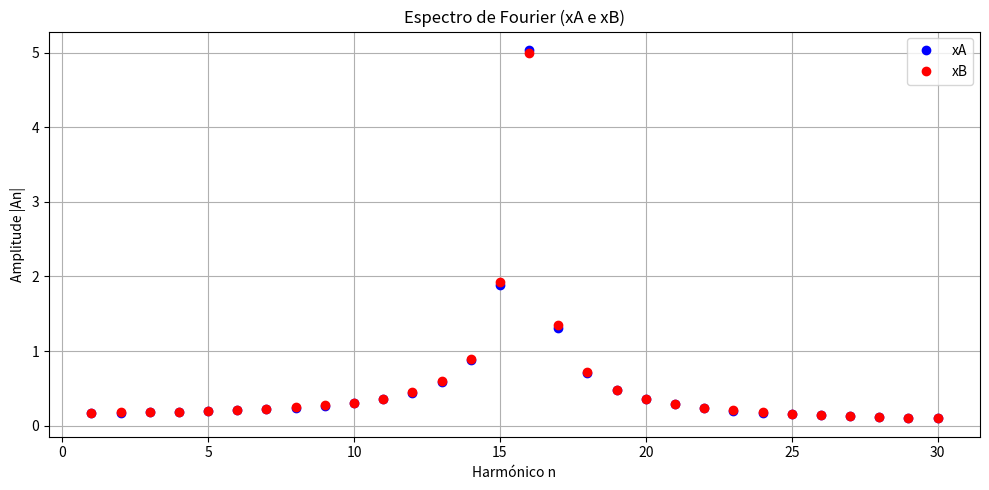

Reproduce this figure in Python.
import numpy as np
import matplotlib.pyplot as plt
def abfourier(tp,xp,it0,it1,nf):
#
# cálculo dos coeficientes de Fourier a_nf e b_nf
#       a_nf = 2/T integral ( xp cos( nf w) ) dt   entre tp(it0) e tp(it1)
#       b_nf = 2/T integral ( xp sin( nf w) ) dt   entre tp(it0) e tp(it1)    
# integracao numerica pela aproximação trapezoidal
# input: matrizes tempo tp   (abcissas)
#                 posição xp (ordenadas) 
#       indices inicial it0
#               final   it1  (ao fim de um período)   
#       nf índice de Fourier
# output: af_bf e bf_nf  
# 
    dt=tp[1]-tp[0]
    per=tp[it1]-tp[it0]
    ome=2*np.pi/per

    s1=xp[it0]*np.cos(nf*ome*tp[it0])
    s2=xp[it1]*np.cos(nf*ome*tp[it1])
    st=xp[it0+1:it1]*np.cos(nf*ome*tp[it0+1:it1])
    soma=np.sum(st)
    
    q1=xp[it0]*np.sin(nf*ome*tp[it0])
    q2=xp[it1]*np.sin(nf*ome*tp[it1])
    qt=xp[it0+1:it1]*np.sin(nf*ome*tp[it0+1:it1])
    somq=np.sum(qt)
    
    intega=((s1+s2)/2+soma)*dt
    af=2/per*intega
    integq=((q1+q2)/2+somq)*dt
    bf=2/per*integq
    
    return af,bf


k = 1 # k= 1 N/m
kd = 0.5 # k= 0.5 N/m
xAq = 1
xBq = 2
m = 1
tf = 100
dt = 0.001
N=int(tf/dt)

w1 = np.sqrt(k/m)
w2 = np.sqrt((k+ 2*kd)/m)

xA0 = xAq + 0.3
xB0 = xBq - 0.1

xA = np.zeros(N)
xB = np.zeros(N)
vA = np.zeros(N)
vA[0] = 0.0
vB = np.zeros(N)
vB[0] = 0.0
t = np.zeros(N)
t[0] = 0

A1, A2, o1, o2 = 0.1, 0.2, 0, 0

xA[0] = xAq + A1 * np.cos(w1 * t[0] + o1) + A2 * np.cos(w2 * t[0] + o2)
xB[0] = xBq + A1 * np.cos(w1 * t[0] + o1) - A2 * np.cos(w2 * t[0] + o2)

for i in range(N-1):    
    axA = (-k * (xA[i]-xAq) - kd*((xA[i]-xAq) - (xB[i]-xBq))) / m
    axB = (-k * (xB[i]-xBq) - kd*((xA[i]-xAq) - (xB[i]-xBq))) / m
    
    vA[i+1] = vA[i] + axA * dt
    vB[i+1] = vB[i] + axB * dt

    xA[i+1] = xA[i] + vA[i+1] * dt
    xB[i+1] = xB[i] + vB[i+1] * dt
    
    t[i+1] = t[i] + dt
    
it0 = 0
it1 = N - 1

aA = []
bA = []
aB = []
bB = []

for n in range(1, 31):
    anA, bnA = abfourier(t, xA, it0, it1, n)
    anB, bnB = abfourier(t, xB, it0, it1, n)
    
    aA.append(anA)
    bA.append(bnA)
    aB.append(anB)
    bB.append(bnB)

harm = np.arange(1, 31)
A_spec_A = np.sqrt(np.array(aA)**2 + np.array(bA)**2)
A_spec_B = np.sqrt(np.array(aB)**2 + np.array(bB)**2)

plt.figure(figsize=(10, 5))
plt.plot(harm, A_spec_A, 'bo', label='xA')
plt.plot(harm, A_spec_B, 'ro', label='xB')
plt.xlabel('Harmónico n')
plt.ylabel('Amplitude |An|')
plt.title('Espectro de Fourier (xA e xB)')
plt.grid(True)
plt.legend()
plt.tight_layout()
plt.show()
